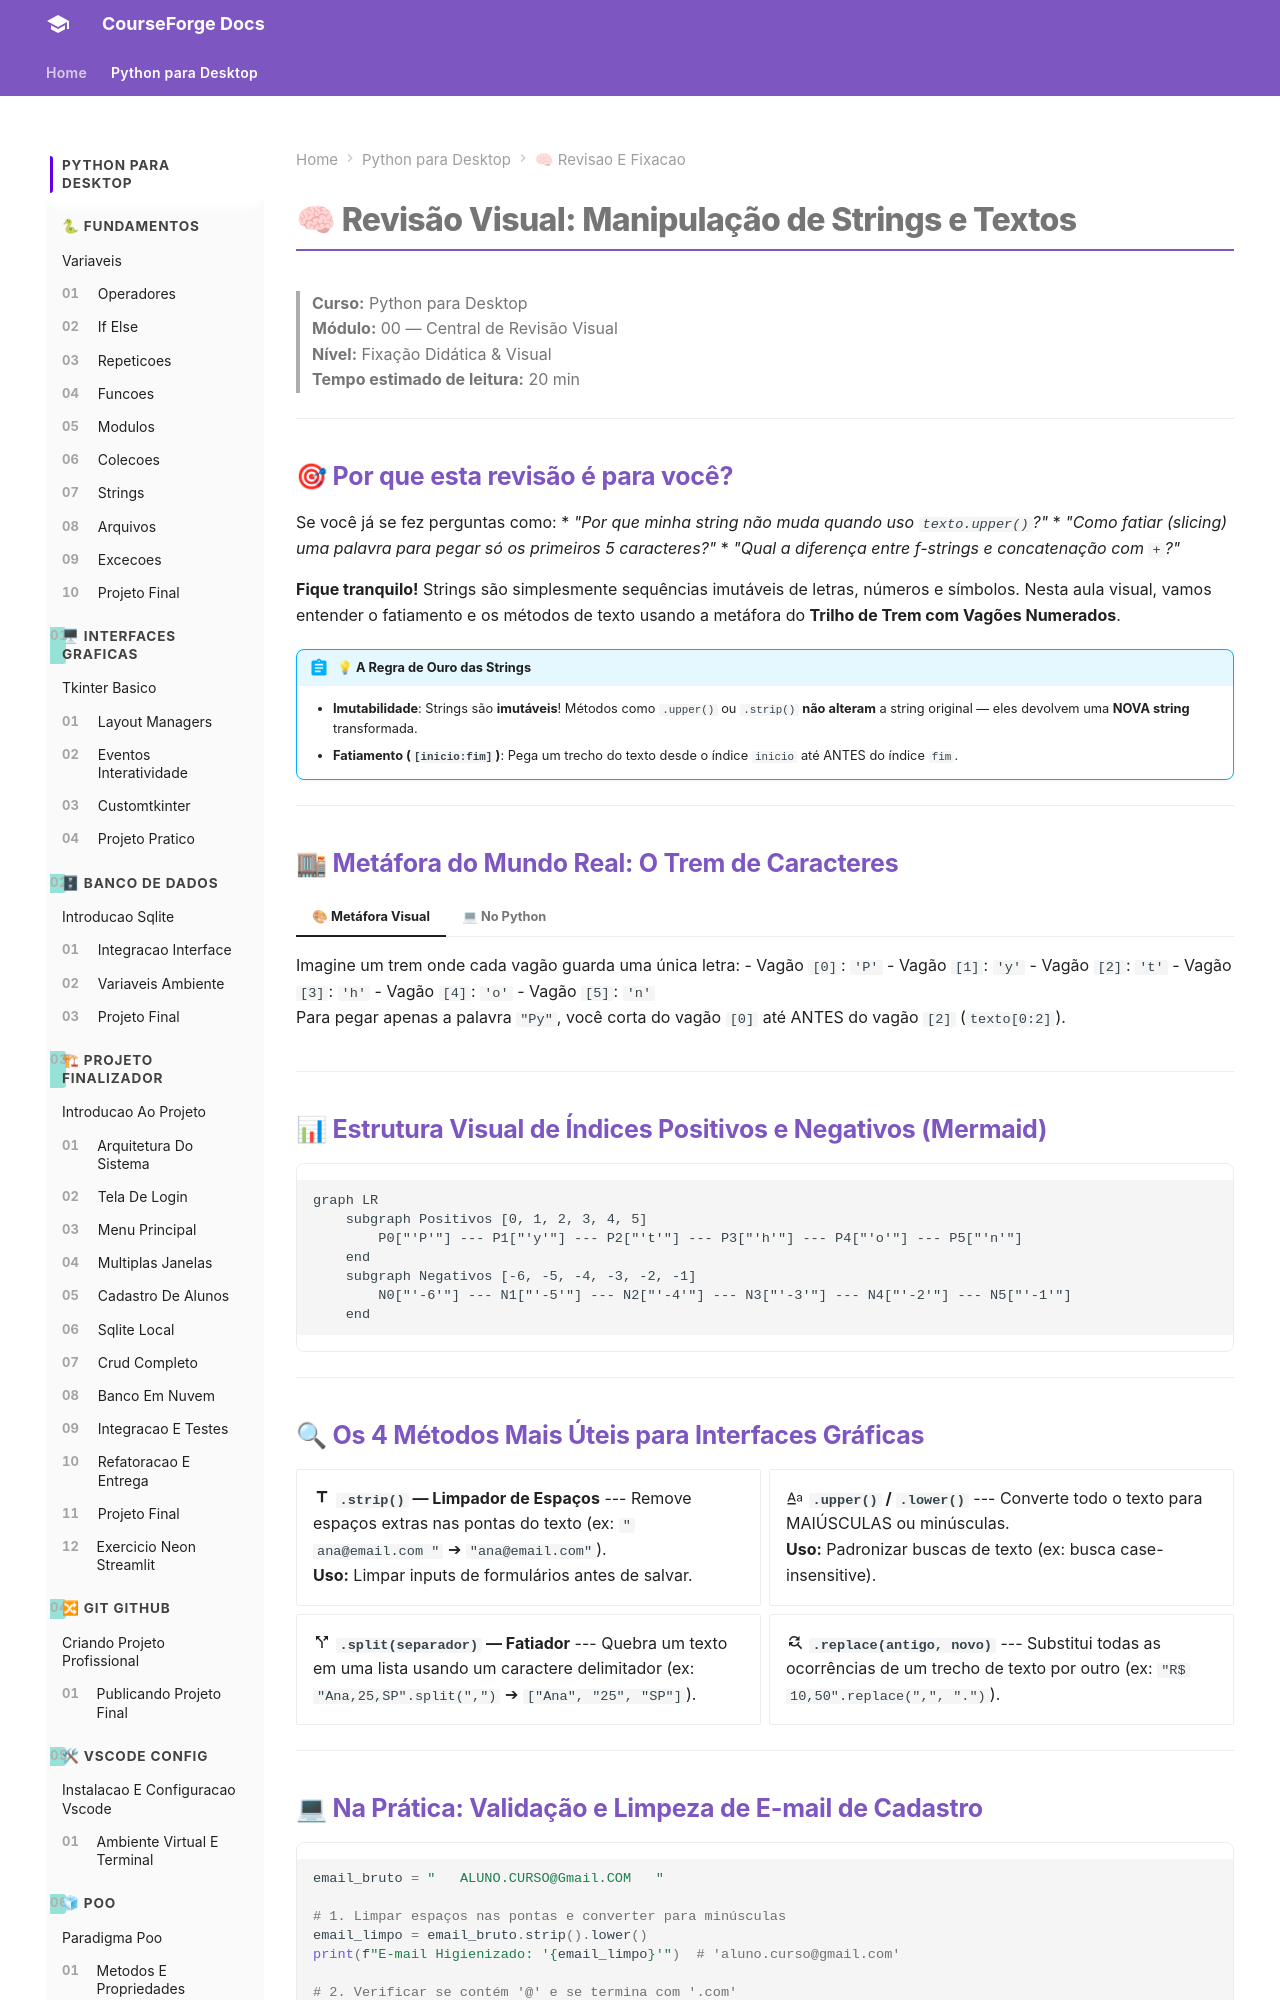

repository: ZecaBigodinho/curso-python · page: python_para_desktop/modulo_00_revisao_e_fixacao/11_strings_revisao/index.html · generator: mkdocs

# 🧠 Revisão Visual: Manipulação de Strings e Textos

> **Curso:** Python para Desktop  
> **Módulo:** 00 — Central de Revisão Visual  
> **Nível:** Fixação Didática & Visual  
> **Tempo estimado de leitura:** 20 min  

---

## 🎯 Por que esta revisão é para você?

Se você já se fez perguntas como:
* *"Por que minha string não muda quando uso `texto.upper()`?"*
* *"Como fatiar (slicing) uma palavra para pegar só os primeiros 5 caracteres?"*
* *"Qual a diferença entre f-strings e concatenação com `+`?"*

**Fique tranquilo!** Strings são simplesmente sequências imutáveis de letras, números e símbolos. Nesta aula visual, vamos entender o fatiamento e os métodos de texto usando a metáfora do **Trilho de Trem com Vagões Numerados**.

!!! abstract "💡 A Regra de Ouro das Strings"
    - **Imutabilidade**: Strings são **imutáveis**! Métodos como `.upper()` ou `.strip()` **não alteram** a string original — eles devolvem uma **NOVA string** transformada.
    - **Fatiamento (`[inicio:fim]`)**: Pega um trecho do texto desde o índice `inicio` até ANTES do índice `fim`.

---

## 🏬 Metáfora do Mundo Real: O Trem de Caracteres

=== "🎨 Metáfora Visual"
    Imagine um trem onde cada vagão guarda uma única letra:
    - Vagão `[0]`: `'P'`
    - Vagão `[1]`: `'y'`
    - Vagão `[2]`: `'t'`
    - Vagão `[3]`: `'h'`
    - Vagão `[4]`: `'o'`
    - Vagão `[5]`: `'n'`  
    Para pegar apenas a palavra `"Py"`, você corta do vagão `[0]` até ANTES do vagão `[2]` (`texto[0:2]`).

=== "💻 No Python"
    ```python
    linguagem = "Python"

    print(linguagem[0])    # 'P'
    print(linguagem[-1])   # 'n' (último caractere!)
    print(linguagem[0:2])  # 'Py' (do 0 até antes do 2)
    ```

---

## 📊 Estrutura Visual de Índices Positivos e Negativos (Mermaid)

```mermaid
graph LR
    subgraph Positivos [0, 1, 2, 3, 4, 5]
        P0["'P'"] --- P1["'y'"] --- P2["'t'"] --- P3["'h'"] --- P4["'o'"] --- P5["'n'"]
    end
    subgraph Negativos [-6, -5, -4, -3, -2, -1]
        N0["'-6'"] --- N1["'-5'"] --- N2["'-4'"] --- N3["'-3'"] --- N4["'-2'"] --- N5["'-1'"]
    end
```

---
